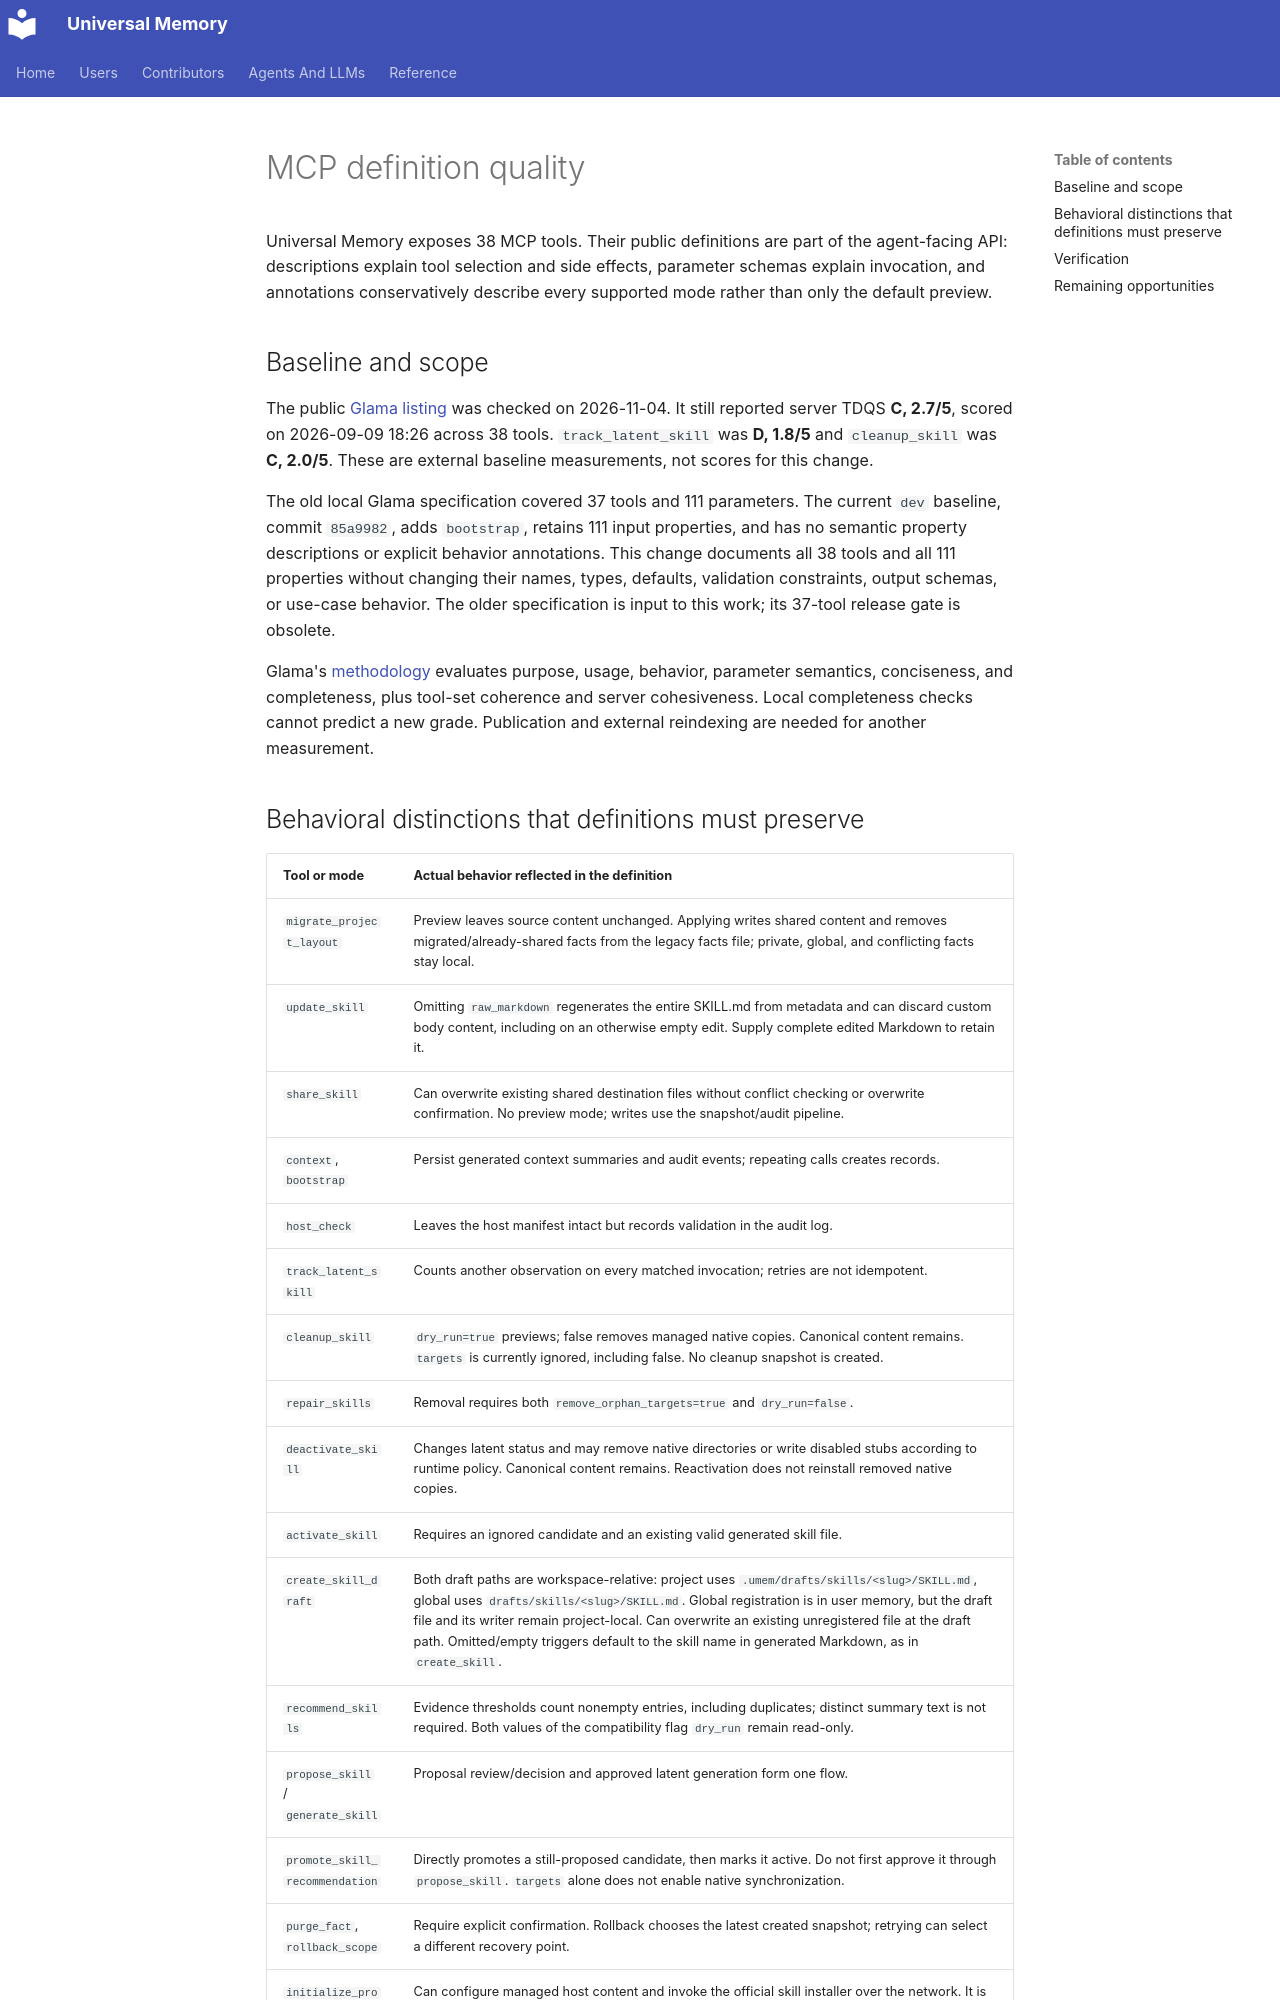

repository: YanAmorelli/universal-memory · page: contributors/mcp-definition-quality/index.html · generator: mkdocs

# MCP definition quality

Universal Memory exposes 38 MCP tools. Their public definitions are part of the
agent-facing API: descriptions explain tool selection and side effects, parameter
schemas explain invocation, and annotations conservatively describe every supported
mode rather than only the default preview.

## Baseline and scope

The public [Glama listing](https://glama.ai/mcp/servers/YanAmorelli/universal-memory)
was checked on 2026-11-04. It still reported server TDQS **C, 2.7/5**, scored on
2026-09-09 18:26 across 38 tools. `track_latent_skill` was **D, 1.8/5** and
`cleanup_skill` was **C, 2.0/5**. These are external baseline measurements, not
scores for this change.

The old local Glama specification covered 37 tools and 111 parameters. The current
`dev` baseline, commit `85a9982`, adds `bootstrap`, retains 111 input properties,
and has no semantic property descriptions or explicit behavior annotations.
This change documents all 38 tools and all 111 properties without changing their
names, types, defaults, validation constraints, output schemas, or use-case behavior.
The older specification is input to this work; its 37-tool release gate is obsolete.

Glama's [methodology](https://glama.ai/mcp/methodology) evaluates purpose, usage,
behavior, parameter semantics, conciseness, and completeness, plus tool-set
coherence and server cohesiveness. Local completeness checks cannot predict a new
grade. Publication and external reindexing are needed for another measurement.
